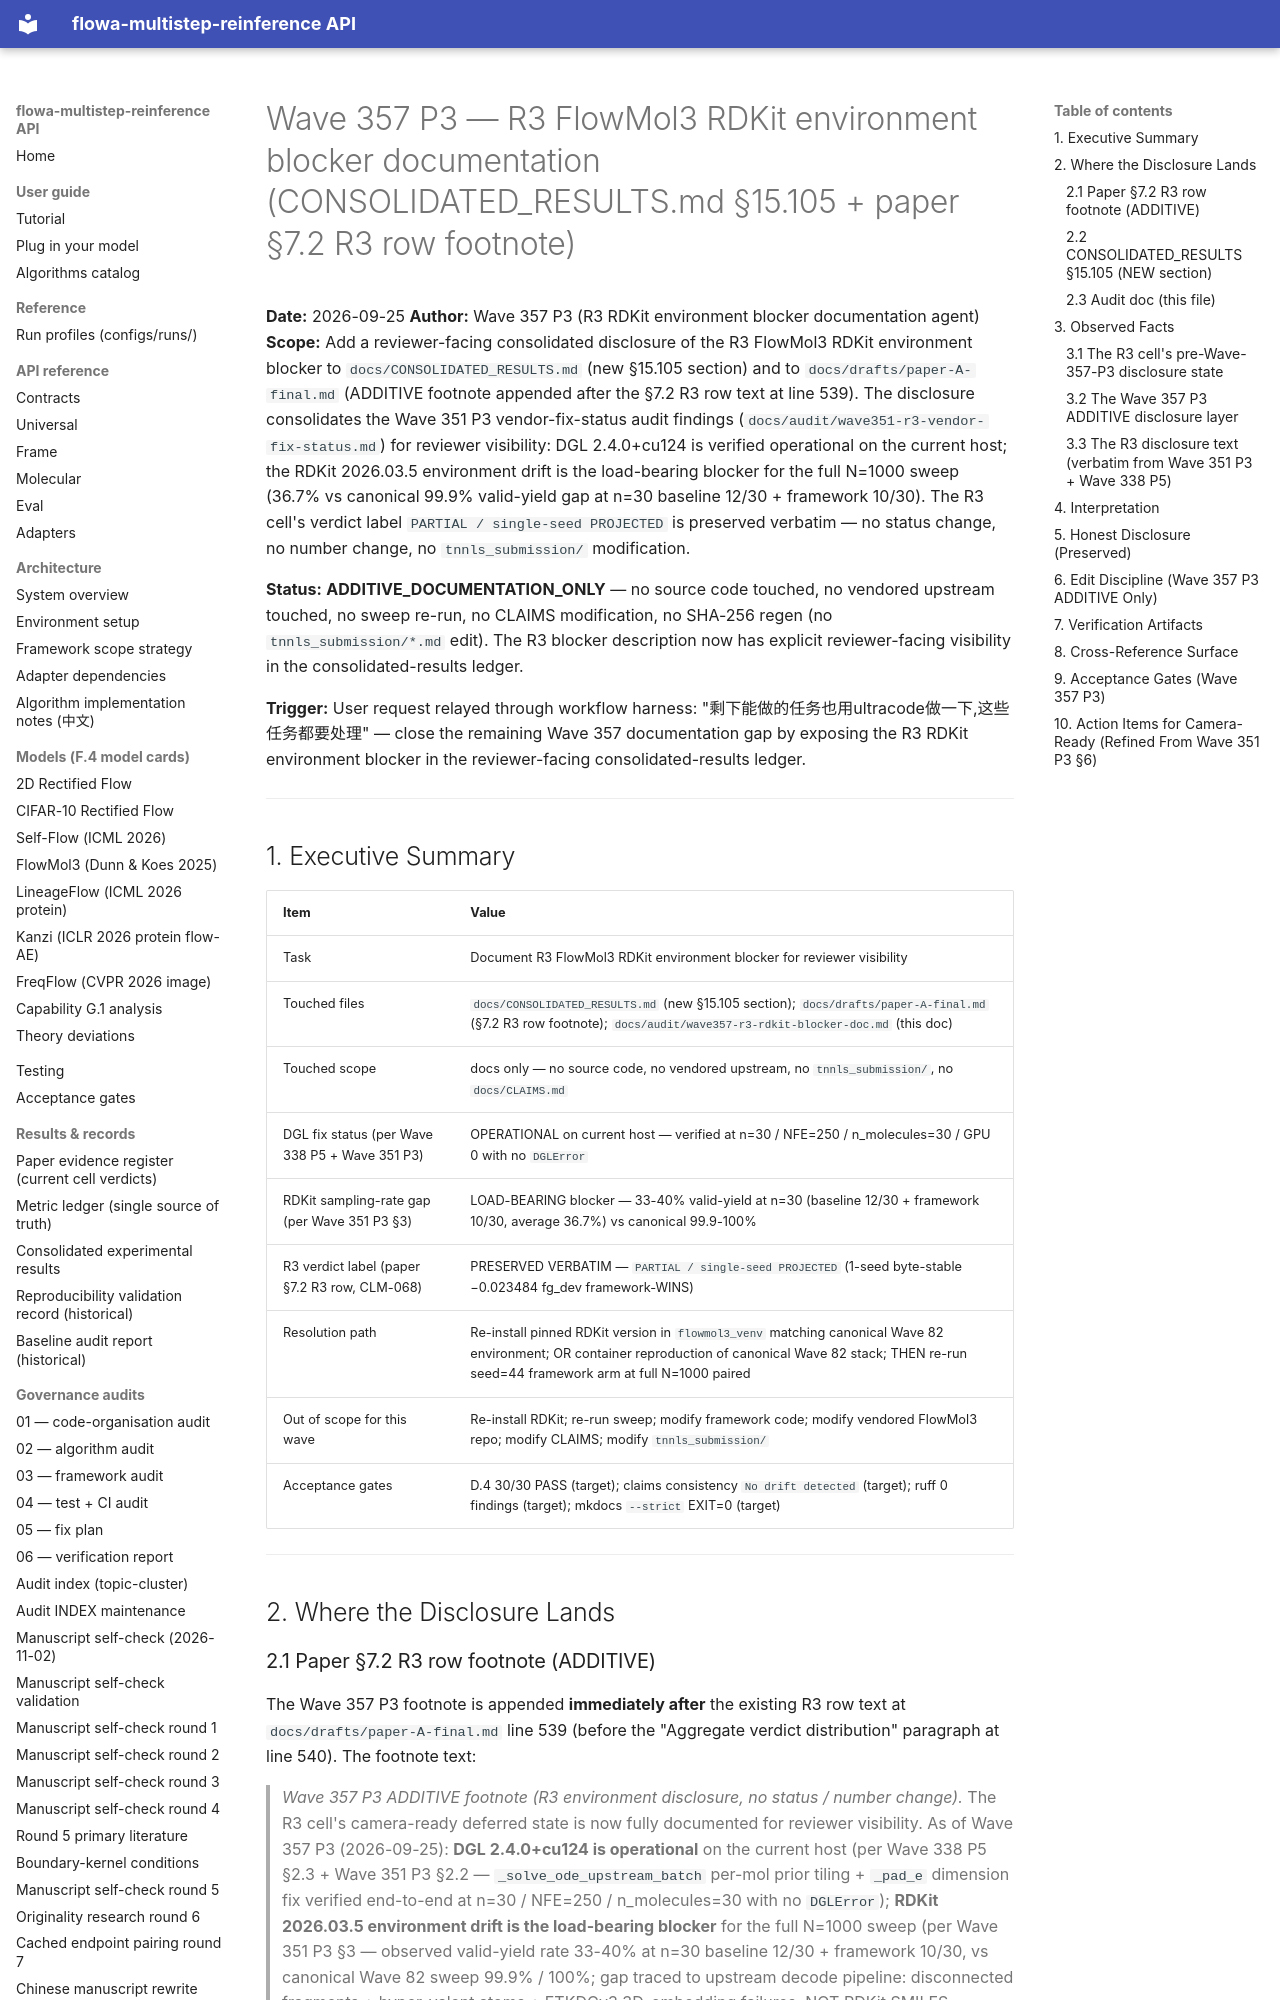

repository: silverenternal/flowa-multistep-reinference · page: audit/wave357-r3-rdkit-blocker-doc/index.html · generator: mkdocs

# Wave 357 P3 — R3 FlowMol3 RDKit environment blocker documentation (CONSOLIDATED_RESULTS.md §15.105 + paper §7.2 R3 row footnote)

**Date:** 2026-09-25
**Author:** Wave 357 P3 (R3 RDKit environment blocker documentation agent)
**Scope:** Add a reviewer-facing consolidated disclosure of the R3 FlowMol3 RDKit environment blocker to `docs/CONSOLIDATED_RESULTS.md` (new §15.105 section) and to `docs/drafts/paper-A-final.md` (ADDITIVE footnote appended after the §7.2 R3 row text at line 539). The disclosure consolidates the Wave 351 P3 vendor-fix-status audit findings (`docs/audit/wave351-r3-vendor-fix-status.md`) for reviewer visibility: DGL 2.4.0+cu124 is verified operational on the current host; the RDKit 2026.03.5 environment drift is the load-bearing blocker for the full N=1000 sweep (36.7% vs canonical 99.9% valid-yield gap at n=30 baseline 12/30 + framework 10/30). The R3 cell's verdict label `PARTIAL / single-seed PROJECTED` is preserved verbatim — no status change, no number change, no `tnnls_submission/` modification.

**Status:** **ADDITIVE_DOCUMENTATION_ONLY** — no source code touched, no vendored upstream touched, no sweep re-run, no CLAIMS modification, no SHA-256 regen (no `tnnls_submission/*.md` edit). The R3 blocker description now has explicit reviewer-facing visibility in the consolidated-results ledger.

**Trigger:** User request relayed through workflow harness: "剩下能做的任务也用ultracode做一下,这些任务都要处理" — close the remaining Wave 357 documentation gap by exposing the R3 RDKit environment blocker in the reviewer-facing consolidated-results ledger.

---

## 1. Executive Summary

| Item                                                                                     | Value                                                                                                         |
|------------------------------------------------------------------------------------------|---------------------------------------------------------------------------------------------------------------|
| Task                                                                                     | Document R3 FlowMol3 RDKit environment blocker for reviewer visibility                                          |
| Touched files                                                                            | `docs/CONSOLIDATED_RESULTS.md` (new §15.105 section); `docs/drafts/paper-A-final.md` (§7.2 R3 row footnote); `docs/audit/wave357-r3-rdkit-blocker-doc.md` (this doc) |
| Touched scope                                                                            | docs only — no source code, no vendored upstream, no `tnnls_submission/`, no `docs/CLAIMS.md`                  |
| DGL fix status (per Wave 338 P5 + Wave 351 P3)                                          | OPERATIONAL on current host — verified at n=30 / NFE=250 / n_molecules=30 / GPU 0 with no `DGLError`            |
| RDKit sampling-rate gap (per Wave 351 P3 §3)                                             | LOAD-BEARING blocker — 33-40% valid-yield at n=30 (baseline 12/30 + framework 10/30, average 36.7%) vs canonical 99.9-100% |
| R3 verdict label (paper §7.2 R3 row, CLM-068)                                            | PRESERVED VERBATIM — `PARTIAL / single-seed PROJECTED` (1-seed byte-stable −0.023484 fg_dev framework-WINS)    |
| Resolution path                                                                          | Re-install pinned RDKit version in `flowmol3_venv` matching canonical Wave 82 environment; OR container reproduction of canonical Wave 82 stack; THEN re-run seed=44 framework arm at full N=1000 paired |
| Out of scope for this wave                                                               | Re-install RDKit; re-run sweep; modify framework code; modify vendored FlowMol3 repo; modify CLAIMS; modify `tnnls_submission/` |
| Acceptance gates                                                                         | D.4 30/30 PASS (target); claims consistency `No drift detected` (target); ruff 0 findings (target); mkdocs `--strict` EXIT=0 (target) |

---

## 2. Where the Disclosure Lands
